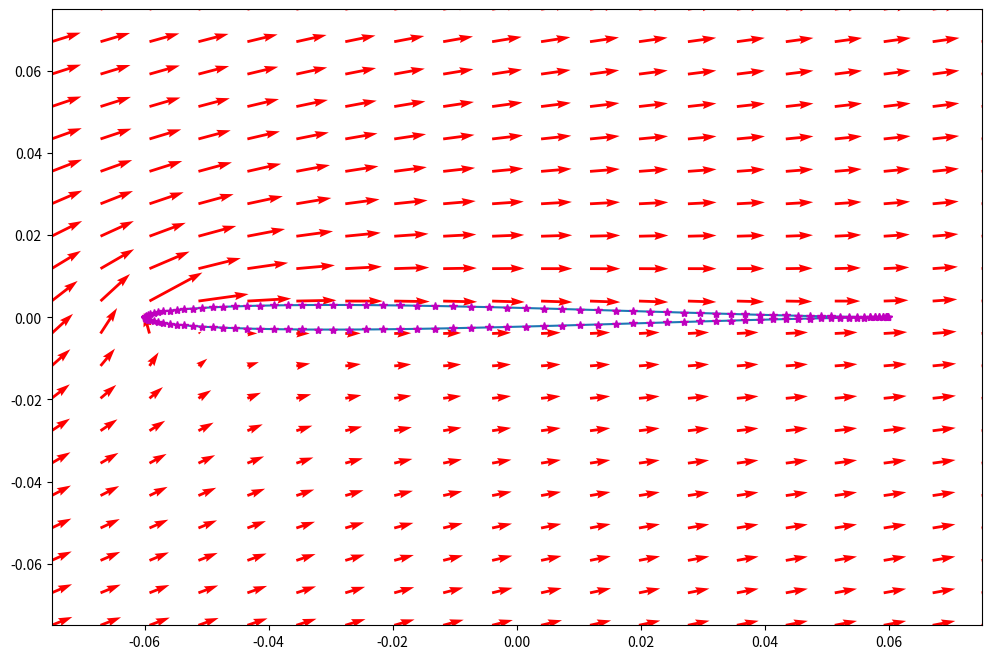

Recreate this plot in Python.
# -*- coding: utf-8 -*-
"""
steady panel method from HSPM
[redacted]
"""

import numpy as np
import scipy as sc
import matplotlib.pyplot as plt
import copy

# setup panel coordinates and control point coordinates
AoA=15*np.pi/180
Uinf=3
rho=1.204
chord=.12
thickness=.006
minRad=thickness/2
majRad=chord/4
numPanels=128
panel_coor=np.zeros((numPanels+1,2))
xp=np.zeros((numPanels+1,1))
yp=np.zeros((numPanels+1,1))

# panel coordinates for a finite thickness plate with rounded leading edges
xp[:,0]=chord/2*(np.cos(np.linspace(0,2*np.pi,numPanels+1))+1)
xp[:,0]=xp[:,0]-chord/2
yp[:numPanels//2+1]=-thickness*.385*(1-2*xp[:numPanels//2+1]/chord)*(1-(2*xp[:numPanels//2+1]/chord)**2)**(1/2)
yp[numPanels//2+1:]=thickness*.385*(1-2*xp[numPanels//2+1:]/chord)*(1-(2*xp[numPanels//2+1:]/chord)**2)**(1/2)

# avoid super small thicknesses
#xp=xp[numPanels//16:(numPanels-numPanels//16+1)]
#yp=yp[numPanels//16:(numPanels-numPanels//16+1)]
#numPanels=numPanels-numPanels//8

# collocation points
xc=np.zeros((numPanels,1))
yc=np.zeros((numPanels,1))
for i in range(numPanels):
    xc[i]=(xp[i]+xp[i+1])/2
    yc[i]=(yp[i]+yp[i+1])/2

# thetas for each panel
theta=np.zeros((numPanels,1))
for i in range(numPanels):
    theta[i]=np.arctan2(yp[i+1]-yp[i],xp[i+1]-xp[i])

# influence coefficients global x y
ups=np.zeros((numPanels,numPanels))
wps=np.zeros((numPanels,numPanels))  

#   local panel coor to global  
for i in range(numPanels):   # collocation points
    for j in range(numPanels):  # panels 
        r1=((xc[i]-xp[j])**2+(yc[i]-yp[j])**2)**(1/2)
        r2=((xc[i]-xp[j+1])**2+(yc[i]-yp[j+1])**2)**(1/2)
        nu2=np.arctan2(-(xc[i]-xp[j])*np.sin(theta[j])+(yc[i]-yp[j])*np.cos(theta[j])+(xp[j+1]-xp[j])*np.sin(theta[j])-(yp[j+1]-yp[j])*np.cos(theta[j]),\
                         (xc[i]-xp[j])*np.cos(theta[j])+(yc[i]-yp[j])*np.sin(theta[j])-(xp[j+1]-xp[j])*np.cos(theta[j])-(yp[j+1]-yp[j])*np.sin(theta[j]))
        nu1=np.arctan2(-(xc[i]-xp[j])*np.sin(theta[j])+(yc[i]-yp[j])*np.cos(theta[j]),(xc[i]-xp[j])*np.cos(theta[j])+(yc[i]-yp[j])*np.sin(theta[j]))
        ups[i,j]=1/(4*np.pi)*np.log(r1**2/r2**2)
        wps[i,j]=1/(2*np.pi)*(nu2-nu1)
np.fill_diagonal(ups,0)
np.fill_diagonal(wps,.5)
upv=copy.copy(wps)
wpv=-ups

#   calculate normal tangential influence coefficients
nSource=-np.sin(theta-np.transpose(theta))*(ups)+np.cos(theta-np.transpose(theta))*(wps)
tSource=np.cos(theta-np.transpose(theta))*(ups)+np.sin(theta-np.transpose(theta))*(wps)
nVortex=-np.sin(theta-np.transpose(theta))*(upv)+np.cos(theta-np.transpose(theta))*(wpv)
tVortex=np.cos(theta-np.transpose(theta))*(upv)+np.sin(theta-np.transpose(theta))*(wpv)

#   velocity vector
normU=Uinf*np.sin(AoA-theta)
tangU=Uinf*np.cos(AoA-theta)

#   matrix A
A=np.zeros((numPanels+1,numPanels+1))
A[:numPanels,:numPanels]=nSource
A[:numPanels,-1]=np.sum(nVortex,axis=1)
A[-1,:numPanels]=tSource[0,:]+tSource[-1,:]
A[-1,-1]=np.sum(tVortex[0,:])+np.sum(tVortex[-1,:])

# vector b
b=np.zeros((numPanels+1,1))
b[:-1]=-normU
b[-1]=-tangU[0]-tangU[-1]

# solve exactly
x=np.linalg.solve(A,b)

#confirm that velocities on airfoil are tangential
normVelFoil=np.zeros((numPanels,1))
tangVelFoil=np.zeros((numPanels,1))
normVelFoil=np.dot(nSource,x[:-1])+np.dot(nVortex,x[-1]*np.ones((numPanels,1)))+normU
tangVelFoil=np.dot(tSource,x[:-1])+np.dot(tVortex,x[-1]*np.ones((numPanels,1)))+tangU

# Lift from kutta
si=np.zeros((numPanels,1))
perimeter=0
for i in range(numPanels):
    si[i]=((xp[i+1]-xp[i])**2+(yp[i+1]-yp[i])**2)**(1/2)
    perimeter=perimeter+si[i]
gamma=x[-1]*perimeter
Cl_kutta=2*gamma/(Uinf*chord)

# Lift from conformal mapping

Cl_J=2*np.pi*(1+.77*thickness/chord)*np.sin(AoA)

# lift from bernoulli
dP=np.reshape(1/2*rho*(Uinf**2-tangVelFoil**2),(numPanels,1))
yForceDist=-dP*si*np.cos(theta-AoA)
lift_bern=np.sum(yForceDist)
Cl_bern=2*lift_bern/(rho*Uinf**2*chord)

# calculate velocities in the flow field
numPoints=20
xLeft=-.075
xRight=.075
yLower=-.075
yUpper=.075
X,Y=np.meshgrid(np.linspace(xLeft,xRight,numPoints),np.linspace(yLower,yUpper,numPoints))
upsField=np.zeros((numPoints*numPoints,numPanels))
wpsField=np.zeros((numPoints*numPoints,numPanels))

#   influence coefficients for points outside the foil
for i in range(numPoints): # each row of grid points
    for j in range(numPoints): # each grid point in each row
        for k in range(numPanels): # for each panel
            r1=((X[0,j]-xp[k])**2+(Y[i,0]-yp[k])**2)**(1/2)
            r2=((X[0,j]-xp[k+1])**2+(Y[i,0]-yp[k+1])**2)**(1/2)
            nu2=np.arctan2(-(X[0,j]-xp[k])*np.sin(theta[k])+(Y[i,0]-yp[k])*np.cos(theta[k])+(xp[k+1]-xp[k])*np.sin(theta[k])-(yp[k+1]-yp[k])*np.cos(theta[k]),\
                         (X[0,j]-xp[k])*np.cos(theta[k])+(Y[i,0]-yp[k])*np.sin(theta[k])-(xp[k+1]-xp[k])*np.cos(theta[k])-(yp[k+1]-yp[k])*np.sin(theta[k]))
            nu1=np.arctan2(-(X[0,j]-xp[k])*np.sin(theta[k])+(Y[i,0]-yp[k])*np.cos(theta[k]),(X[0,j]-xp[k])*np.cos(theta[k])+(Y[i,0]-yp[k])*np.sin(theta[k]))
            upsField[i*numPoints+j,k]=1/(4*np.pi)*np.log(r1**2/r2**2)
            wpsField[i*numPoints+j,k]=1/(2*np.pi)*(nu2-nu1)
upvField=copy.copy(wpsField)
wpvField=-upsField

#   transform influence coefficients to cartesian
ugsField=upsField*np.cos(np.transpose(theta))-wpsField*np.sin(np.transpose(theta))
wgsField=upsField*np.sin(np.transpose(theta))+wpsField*np.cos(np.transpose(theta))
ugvField=upvField*np.cos(np.transpose(theta))-wpvField*np.sin(np.transpose(theta))
wgvField=upvField*np.sin(np.transpose(theta))+wpvField*np.cos(np.transpose(theta))

#   x and y velocities for points outside the foil
AFieldx=np.zeros((numPoints*numPoints,numPanels+1))
AFieldy=np.zeros((numPoints*numPoints,numPanels+1))
AFieldx[:,:numPanels]=ugsField
AFieldx[:,-1]=np.sum(ugvField,axis=1)
AFieldy[:,:numPanels]=wgsField
AFieldy[:,-1]=np.sum(wgvField,axis=1)

xVelStream=np.zeros((numPoints,numPoints))
yVelStream=np.zeros((numPoints,numPoints))
for i in range(numPoints): # each row of points
    for j in range(numPoints): # each point in row
        xVelStream[i,j]=np.dot(AFieldx[i*numPoints+j,:],x)+Uinf*np.cos(AoA)
        yVelStream[i,j]=np.dot(AFieldy[i*numPoints+j,:],x)+Uinf*np.sin(AoA)

# plot velocity vectors
fig1=plt.figure(figsize=(12,8))
fig1.add_subplot(111)
plt.ylim(yLower,yUpper)
plt.xlim(xLeft,xRight)
plt.plot(xp,yp)
plt.quiver(X,Y,xVelStream,yVelStream,color='r')
plt.plot(xc,yc,'*',color='m')
#plt.savefig('steady_plate_15_AoA.png')

print('C_L from kutta:',Cl_kutta)
print('C_L from bernoulli:',Cl_bern)
print('C_L from conformal mapping:',Cl_J)
